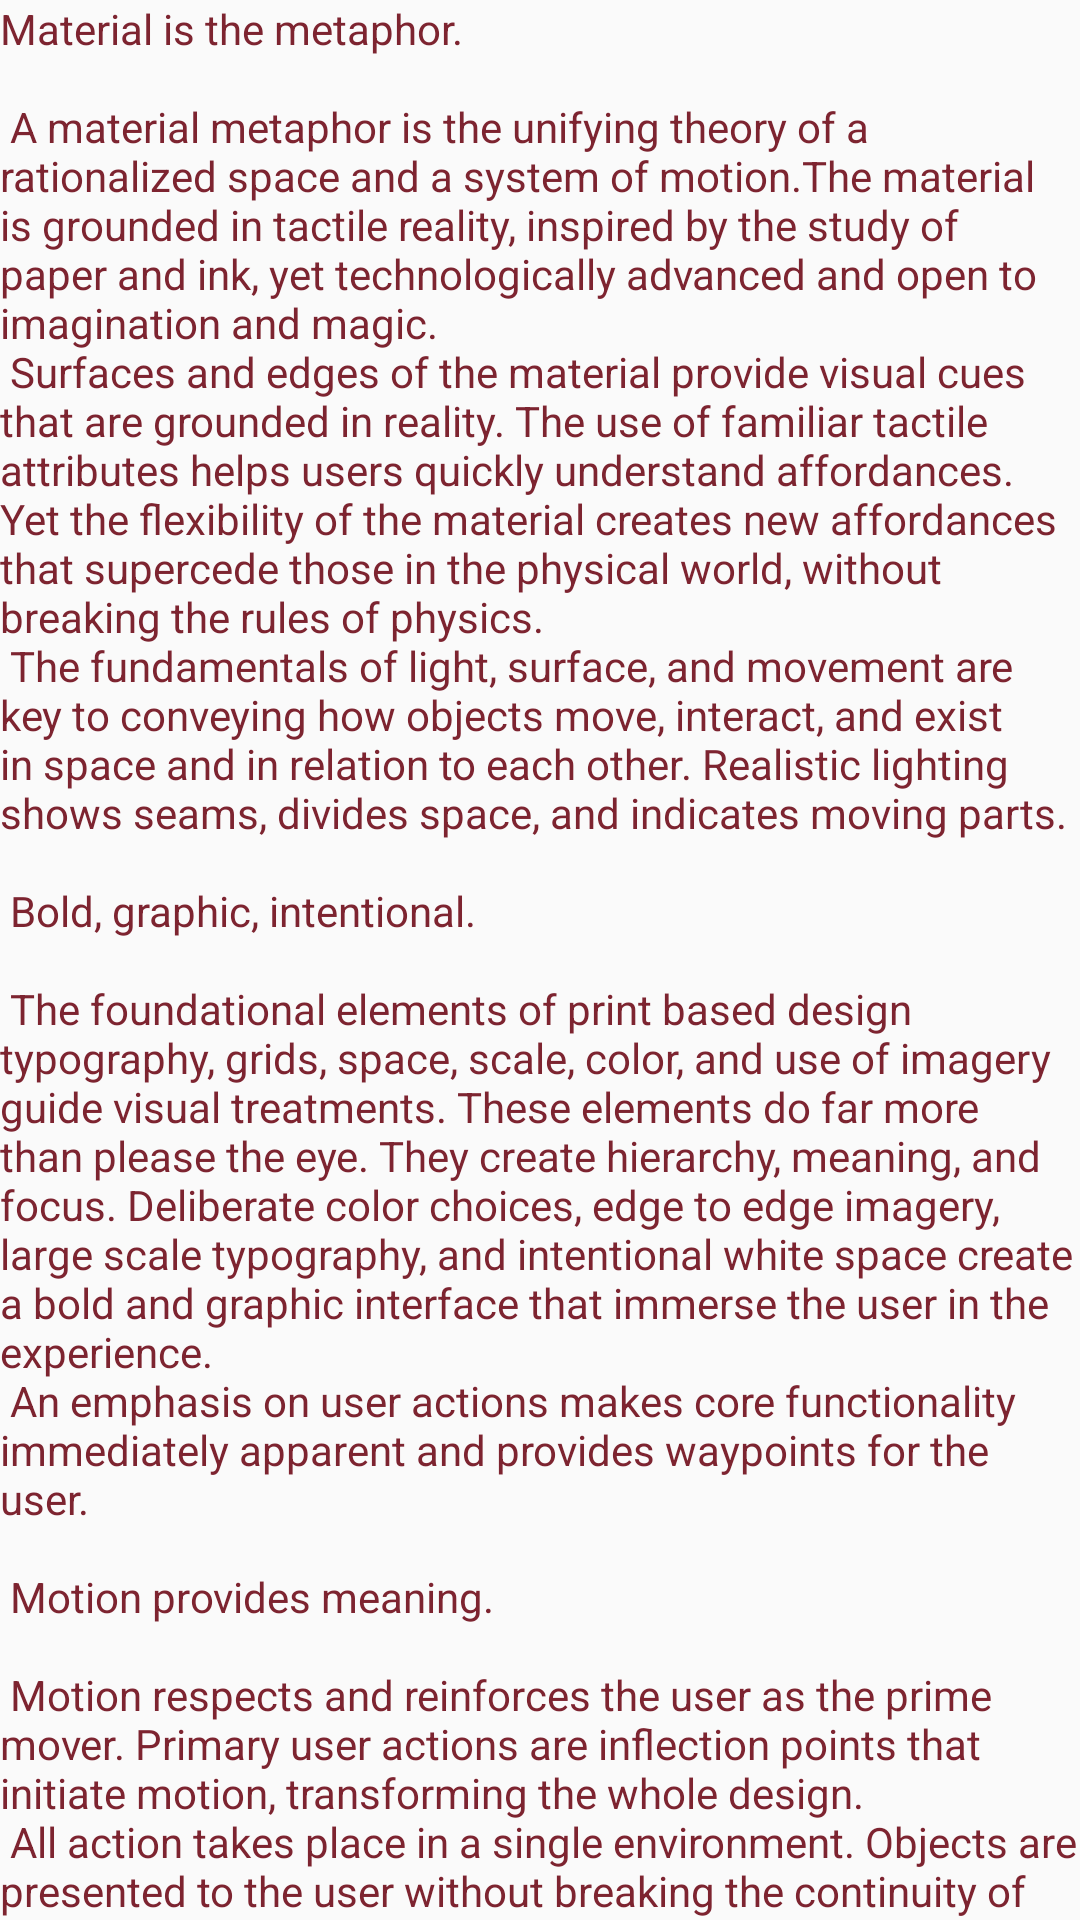

Produce the Android XML layout that renders to this screen, including the resource entries it uses.
<!-- AndroidManifest.xml: application theme AppTheme.NoActionBar -->
<!-- res/layout/content_text.xml -->
<?xml version="1.0" encoding="utf-8"?>
<android.support.v4.widget.NestedScrollView xmlns:android="http://schemas.android.com/apk/res/android"
    xmlns:app="http://schemas.android.com/apk/res-auto"
    xmlns:tools="http://schemas.android.com/tools"
    android:layout_width="match_parent"
    android:layout_height="match_parent"
    app:layout_behavior="@string/appbar_scrolling_view_behavior"
    tools:context="polytech.pfe_ndar.TextActivity"
    tools:showIn="@layout/activity_text">

    <TextView
        android:layout_width="wrap_content"
        android:layout_height="wrap_content"
        android:layout_margin="@dimen/text_margin"
        android:text="@string/large_text"
        android:id="@+id/text_description_scroll"
        android:textColor="#7d2430" />

</android.support.v4.widget.NestedScrollView>
<!-- res/layout/activity_text.xml (included above) -->
<?xml version="1.0" encoding="utf-8"?>
<android.support.design.widget.CoordinatorLayout xmlns:android="http://schemas.android.com/apk/res/android"
    xmlns:app="http://schemas.android.com/apk/res-auto"
    xmlns:tools="http://schemas.android.com/tools"
    android:layout_width="match_parent"
    android:layout_height="match_parent"
    android:fitsSystemWindows="true"
    tools:context="polytech.pfe_ndar.TextActivity">

    <include layout="@layout/content_text" />

</android.support.design.widget.CoordinatorLayout>
<!-- resources referenced by this layout -->
<resources>

</resources>
